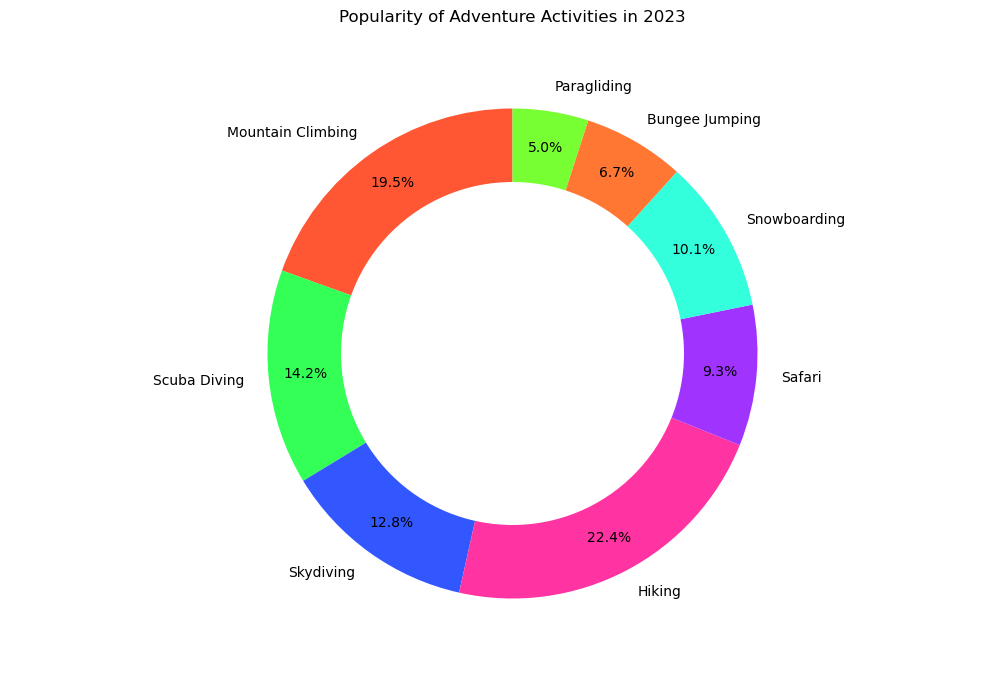

Values plotted in this chart, from the file beside it:
Category, Popularity
Mountain Climbing, 19.5
Scuba Diving, 14.2
Skydiving, 12.8
Hiking, 22.4
Safari, 9.3
Snowboarding, 10.1
Bungee Jumping, 6.7
Paragliding, 5.0
